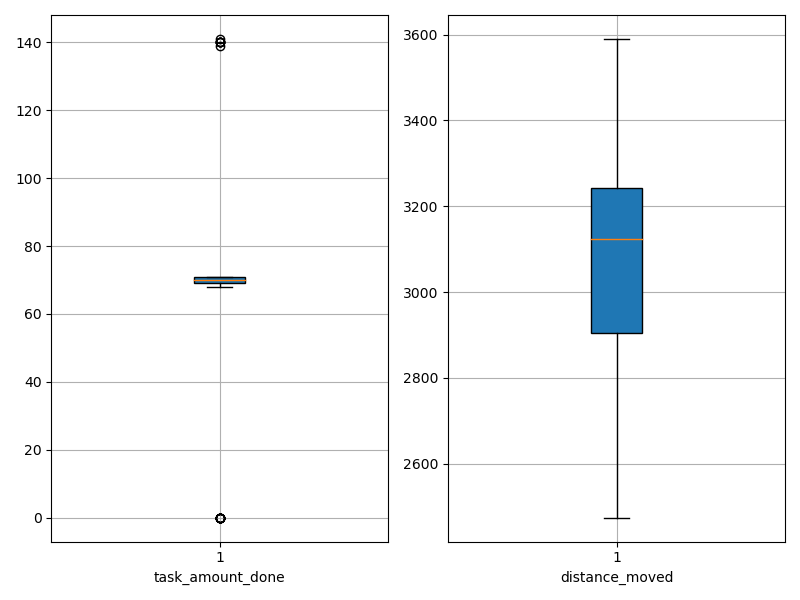

The data file committed next to this chart (first rows):
agent_id, task_amount_done, distance_moved
0, 70.0, 2917
1, 71.0, 3119
2, 69.0, 3158
3, 0.0, 3485
4, 71.0, 3109
5, 139.0, 2475
6, 140.0, 2902
7, 71.0, 3172
8, 70.0, 2894
9, 70.0, 3149
10, 0.0, 3251
11, 71.0, 3114
12, 69.0, 2728
13, 70.0, 3033
14, 0.0, 3566
15, 71.0, 3266
16, 70.0, 3027
17, 140.0, 2580
18, 71.0, 2974
19, 140.0, 2691
20, 70.0, 3290
21, 71.0, 3211
22, 68.0, 3183
23, 70.0, 2873
24, 70.0, 2745
25, 0.0, 3579
26, 69.0, 3201
27, 0.0, 3563
28, 70.0, 3241
29, 70.0, 3127
30, 70.0, 3134
31, 70.0, 2987
32, 70.0, 3245
33, 69.0, 2804
34, 0.0, 3563
35, 0.0, 3563
36, 70.0, 3102
37, 69.0, 3223
38, 0.0, 2940
39, 69.0, 2894
40, 0.0, 3461
41, 69.0, 3114
42, 70.0, 3010
43, 0.0, 3479
44, 70.0, 3109
45, 70.0, 3212
46, 70.0, 3227
47, 0.0, 3590
48, 141.0, 2912
49, 0.0, 3185
50, 0.0, 3579
51, 140.0, 2855
52, 70.0, 2561
53, 70.0, 3244
54, 71.0, 2870
55, 70.0, 2872
56, 140.0, 2682
57, 71.0, 2906
58, 69.0, 3234
59, 71.0, 3134
